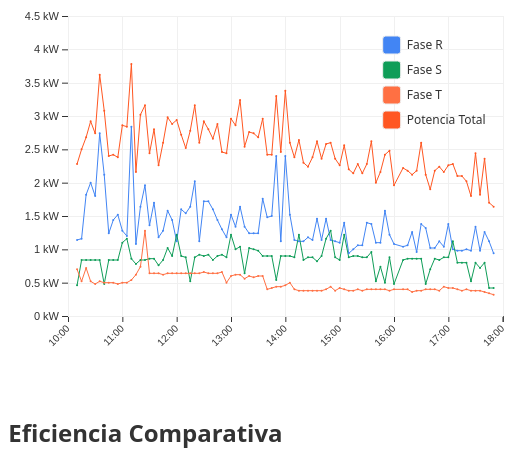
D3 v7 page, settled after 480 driven frames (8 s of simulated time); the page loaded 1 data file(s).


// ── script.js
let autoReloadInterval = null;
const AUTO_RELOAD_INTERVAL = 5 * 60 * 1000; // 5 minutos en milisegundos

document.addEventListener("DOMContentLoaded", function () {
  console.log("DOM cargado - Iniciando aplicación EnergIQ");

  // 1. Configuración inicial
  const menuToggle = document.getElementById("menuToggle");
  const navMenu = document.getElementById("navMenu");
  menuToggle.addEventListener("click", function () {
    navMenu.classList.toggle("active");
  });

  // Variable global para los datos procesados
  let processedData = null;
  let currentDisplayDate = null;

  // 2. Configurar event listener para el selector de fechas
  const dateSelector = document.getElementById("dateSelector");
  if (dateSelector) {
    dateSelector.addEventListener("change", function () {
      if (!processedData) {
        console.error("Datos no disponibles");
        showError("#containerB", "Los datos aún no se han cargado");
        return;
      }
      console.log("Fecha seleccionada:", this.value);
      currentDisplayDate = this.value;
      updateDisplay(this.value, processedData);
    });
  }

  // 3. Carga y procesamiento inicial de datos
  loadAndProcessData();

  function loadAndProcessData() {
    showLoadingMessage("#containerA", "Cargando datos...");
    console.log("Iniciando carga de datos...");

    const timestamp = new Date().getTime(); //Evitamos el cache..
    d3.csv(`data.csv?t=${timestamp}`)
      .then(function (rawData) {
        console.log("Datos CSV cargados. Filas:", rawData.length);

        if (!rawData || rawData.length === 0) {
          throw new Error("El archivo CSV está vacío");
        }

        // Procesar datos
        processedData = processData(rawData);
        if (!processedData) {
          throw new Error("Error al procesar los datos");
        }

        console.log("Datos procesados:", processedData);

        // Mostrar información y actualizar interfaz
        showDiagnosticInfo(rawData, processedData);
        initDateSelector(processedData.uniqueDates);

        // Mostrar datos iniciales
        const lastDate =
          processedData.uniqueDates[processedData.uniqueDates.length - 1];
        currentDisplayDate = lastDate;
        updateDisplay(lastDate, processedData);

        // Ocultar mensaje de carga
        d3.select("#containerA .loading-message").remove();
      })
      .catch(function (error) {
        console.error("Error:", error);
        showError("#containerA", `Error al cargar datos: ${error.message}`);
        d3.select("#containerA .loading-message").remove();
        // Intenta recargar si está en modo automático
        if (document.getElementById("autoReloadToggle").checked) {
          setTimeout(loadAndProcessData, 10000); // Reintenta en 10 segundos
        }
      });
  }

  function processData(rawData) {
    try {
      console.log("Procesando datos...");
      console.log("Columnas disponibles:", Object.keys(rawData[0]));

      // Mapeo de columnas CORREGIDO según lo solicitado
      const columnMap = {
        fecha: "fecha_str",
        hora: "hora_str",
        potenciaTotal: "30.0", // Columna 30 es Potencia Total
        faseR: "27.0", // Columna 27 es Fase R
        faseS: "28.0", // Columna 28 es Fase S
        faseT: "29.0", // Columna 29 es Fase T
      };

      // Verificar que todas las columnas necesarias existen
      const missingColumns = Object.values(columnMap).filter(
        (col) => !rawData[0].hasOwnProperty(col)
      );
      if (missingColumns.length > 0) {
        throw new Error(`Columnas faltantes: ${missingColumns.join(", ")}`);
      }

      // Procesar cada fila
      const processedData = rawData
        .map((row, index) => {
          try {
            const parseValue = (value) => {
              const num = parseFloat(value);
              return isNaN(num) ? 0 : num;
            };

            return {
              fecha: row[columnMap.fecha],
              hora: row[columnMap.hora],
              potenciaTotal: parseValue(row[columnMap.potenciaTotal]),
              faseR: parseValue(row[columnMap.faseR]),
              faseS: parseValue(row[columnMap.faseS]),
              faseT: parseValue(row[columnMap.faseT]),
              raw: row, // Para diagnóstico
            };
          } catch (error) {
            console.error(`Error en fila ${index}:`, error);
            return null;
          }
        })
        .filter((item) => item !== null);

      if (processedData.length === 0) {
        throw new Error("No hay datos válidos");
      }

      // Procesamiento de fechas
      const uniqueDates = [
        ...new Set(processedData.map((item) => item.fecha)),
      ].sort((a, b) => {
        return (
          new Date(a.split("/").reverse().join("-")) -
          new Date(b.split("/").reverse().join("-"))
        );
      });

      // Agrupar datos por fecha
      const dataByDate = {};
      processedData.forEach((item) => {
        if (!dataByDate[item.fecha]) {
          dataByDate[item.fecha] = [];
        }
        dataByDate[item.fecha].push(item);
      });

      console.log("Datos procesados correctamente. Muestra:", {
        fecha: processedData[0].fecha,
        hora: processedData[0].hora,
        potenciaTotal: processedData[0].potenciaTotal,
        faseR: processedData[0].faseR,
        faseS: processedData[0].faseS,
        faseT: processedData[0].faseT,
      });

      return {
        allData: processedData,
        uniqueDates: uniqueDates,
        dataByDate: dataByDate,
        columnMap: columnMap, // Para referencia
      };
    } catch (error) {
      console.error("Error en processData:", error);
      showError("#containerA", `Error al procesar datos: ${error.message}`);
      return null;
    }
  }

  // Función para inicializar selector de fechas
  function initDateSelector(dates) {
    const selector = document.getElementById("dateSelector");
    if (!selector || !dates || dates.length === 0) {
      console.error("No se pudo inicializar el selector de fechas");
      return;
    }

    selector.innerHTML = "";
    dates.forEach((date) => {
      const option = document.createElement("option");
      option.value = date;
      option.textContent = date;
      selector.appendChild(option);
    });

    selector.value = dates[dates.length - 1];
    console.log("Selector inicializado con fecha:", selector.value);
  }

  // Función para actualizar la visualización
  function updateDisplay(selectedDate, data) {
    console.log("Actualizando para fecha:", selectedDate);

    if (!selectedDate || !data?.dataByDate) {
      showError("#containerB", "Datos no disponibles");
      return;
    }

    try {
      const currentData = data.dataByDate[selectedDate];
      if (!currentData || currentData.length === 0) {
        throw new Error(`No hay datos para ${selectedDate}`);
      }

      console.log(`Datos para ${selectedDate}:`, currentData.slice(0, 3));

      // Obtener datos de semana anterior (7 días antes)
      const dateObj = new Date(selectedDate.split("/").reverse().join("-"));
      dateObj.setDate(dateObj.getDate() - 7);
      const prevWeekDate = formatDate(dateObj);
      const prevWeekData = data.dataByDate[prevWeekDate] || [];

      updateMultiLineChart(
        currentData,
        prevWeekData,
        selectedDate,
        prevWeekDate
      );
    } catch (error) {
      console.error("Error en updateDisplay:", error);
      showError("#containerB", error.message);
    }
  }

  // Función para formatear fecha
  function formatDate(date) {
    const day = date.getDate().toString().padStart(2, "0");
    const month = (date.getMonth() + 1).toString().padStart(2, "0");
    const year = date.getFullYear();
    return `${day}/${month}/${year}`;
  }

  // Función para mostrar mensaje de carga
  function showLoadingMessage(container, message) {
    d3.select(container)
      .selectAll(".loading-message")
      .data([message])
      .join("div")
      .attr("class", "loading-message")
      .html(`<i class="fas fa-spinner fa-spin"></i> ${message}`);
  }

  // Función para mostrar información de diagnóstico
  function showDiagnosticInfo(rawData, processedData) {
    // Obtener la última hora del último día
    const lastDate =
      processedData.uniqueDates[processedData.uniqueDates.length - 1];
    const lastDayData = processedData.dataByDate[lastDate];
    const lastTime = lastDayData[lastDayData.length - 1].hora;

    d3
      .select("#containerA")
      .selectAll(".diagnostic-info")
      .data([{ rawData, processedData }])
      .join("div")
      .attr("class", "diagnostic-info").html(`
            <h3>Información de Carga</h3>
            <p><strong>Filas cargadas:</strong> ${rawData.length}</p>
            <p><strong>Rango de fechas:</strong> 
               ${processedData.uniqueDates[0]} a 
               ${
                 processedData.uniqueDates[processedData.uniqueDates.length - 1]
               }</p>
            <p><strong>Actualizado con valores hasta las:</strong> ${lastTime}</p>
            <div class="data-sample">
                <h4>Primeros datos:</h4>
                <pre>${JSON.stringify(
                  {
                    hora: processedData.allData[0].hora,
                    potenciaTotal: processedData.allData[0].potenciaTotal,
                    faseR: processedData.allData[0].faseR,
                    faseS: processedData.allData[0].faseS,
                    faseT: processedData.allData[0].faseT,
                  },
                  null,
                  2
                )}</pre>
            </div>
        `);
  }

  // Función para mostrar errores
  function showError(container, message) {
    d3
      .select(container)
      .selectAll(".error-message")
      .data([message])
      .join("div")
      .attr("class", "error-message").html(`
                <h3><i class="fas fa-exclamation-triangle"></i> Error</h3>
                <p>${message}</p>
            `);
  }

  // Función para actualizar el gráfico con todas las modificaciones solicitadas
  function updateMultiLineChart(
    currentData,
    prevWeekData,
    selectedDate,
    prevWeekDate
  ) {
    console.log("Actualizando gráfico con todas las correcciones finales...");

    // Limpiar el contenedor
    const container = d3.select("#containerB .chart-container");
    container.html("");

    if (!currentData || currentData.length === 0) {
      showError("#containerB .chart-container", "No hay datos para mostrar");
      return;
    }

    // 1. Procesar datos en intervalos de 5 minutos
    const processedCurrentData = process5MinuteIntervals(currentData);
    const processedPrevWeekData = process5MinuteIntervals(prevWeekData);

    // Crear mapa de datos de semana anterior para búsqueda rápida por hora
    const prevWeekDataMap = {};
    processedPrevWeekData.forEach((item) => {
      prevWeekDataMap[item.hora] = item.potenciaTotal;
    });

    console.log("Datos procesados:", processedCurrentData);

    // 2. Determinar rango horario dinámico (hasta última hora + 1)
    const horas = processedCurrentData.map((d) => d.hora);
    const primeraHora = parseInt(horas[0].split(":")[0]);
    let ultimaHora = parseInt(horas[horas.length - 1].split(":")[0]);
    ultimaHora = ultimaHora + 1; // Añadimos 1 hora extra al final

    console.log(
      `Rango horario detectado: ${primeraHora}:00 a ${ultimaHora}:00`
    );

    // 3. Generar marcas horarias dentro del rango extendido
    const horasCompletas = [];
    for (let h = primeraHora; h <= ultimaHora; h++) {
      horasCompletas.push(`${h}:00`);
    }

    // Dimensiones
    const containerWidth = container.node().getBoundingClientRect().width;
    const margin = { top: 30, right: 60, bottom: 70, left: 60 };
    const width = containerWidth - margin.left - margin.right;
    const height = 400 - margin.top - margin.bottom;

    // Crear SVG
    const svg = container
      .append("svg")
      .attr("width", "100%")
      .attr("height", height + margin.top + margin.bottom)
      .append("g")
      .attr("transform", `translate(${margin.left},${margin.top})`);

    // 4. Escala X mejorada con rango extendido
    const x = d3
      .scaleLinear()
      .domain([0, horasCompletas.length - 1])
      .range([0, width]);

    // Escala Y con unidad kW
    const maxValor = d3.max(processedCurrentData, (d) =>
      Math.max(d.potenciaTotal, d.faseS, d.faseR, d.faseT)
    );
    const y = d3
      .scaleLinear()
      .domain([0, maxValor * 1.1])
      .range([height, 0])
      .nice();

    // Eje Y visible con unidad kW
    svg
      .append("g")
      .attr("class", "axis-y")
      .call(d3.axisLeft(y).tickFormat((d) => `${d} kW`));

    // Eje X con marcas horarias y rango extendido
    const xAxis = svg
      .append("g")
      .attr("class", "axis-x")
      .attr("transform", `translate(0,${height})`)
      .call(
        d3
          .axisBottom(x)
          .tickFormat((d) => horasCompletas[d])
          .tickValues(d3.range(horasCompletas.length))
      );

    // Rotar etiquetas del eje X
    xAxis
      .selectAll("text")
      .style("text-anchor", "end")
      .attr("dx", "-.8em")
      .attr("dy", ".15em")
      .attr("transform", "rotate(-45)");

    // Función para calcular posición X exacta
    const getXPosition = (hora) => {
      const [h, m] = hora.split(":");
      const horaBase = horasCompletas.indexOf(`${h}:00`);
      const minutosOffset = parseInt(m) / 60;
      return x(horaBase + minutosOffset);
    };

    // Función para dibujar líneas
    const line = d3
      .line()
      .x((d) => getXPosition(d.hora))
      .y((d) => y(d.value));

    // Series de datos CON ETIQUETAS CORRECTAS según lo solicitado
    const series = [
      {
        name: "Fase R",
        values: processedCurrentData.map((d) => ({
          hora: d.hora,
          value: d.faseR,
        })),
        color: "#4285F4",
      },
      {
        name: "Fase S",
        values: processedCurrentData.map((d) => ({
          hora: d.hora,
          value: d.faseS,
        })),
        color: "#0F9D58",
      },
      {
        name: "Fase T",
        values: processedCurrentData.map((d) => ({
          hora: d.hora,
          value: d.faseT,
        })),
        color: "#FF7043",
      },
      {
        name: "Potencia Total",
        values: processedCurrentData.map((d) => ({
          hora: d.hora,
          value: d.potenciaTotal,
        })),
        color: "#FF5722",
        strokeWidth: 1.2,
      },
    ];

    // Gridlines horizontales
    svg
      .append("g")
      .attr("class", "grid grid-horizontal")
      .call(d3.axisLeft(y).tickSize(-width).tickFormat(""));

    // Gridlines verticales (opcional, puede saturar visualmente)
    svg
      .append("g")
      .attr("class", "grid grid-vertical")
      .attr("transform", `translate(0,${height})`)
      .call(d3.axisBottom(x).tickSize(-height).tickFormat(""));

    // Dibujar líneas
    series.forEach((serie) => {
      svg
        .append("path")
        .datum(serie.values)
        .attr("fill", "none")
        .attr("stroke", serie.color) // Usa el color definido en la serie
        .attr("stroke-width", serie.strokeWidth || 1)
        .attr("class", `line-${serie.name.replace(/\s+/g, "-")}`)
        .attr("d", line);
    });

    // Dibujar puntos (tamaño configurable aquí - 5px)
    const pointSize = 1; // Tamaño un poco mayor para mejor visibilidad
    series.forEach((serie) => {
      svg
        .selectAll(`.point-${serie.name.replace(/\s+/g, "-")}`)
        .data(serie.values)
        .enter()
        .append("circle")
        .attr("class", `point-${serie.name.replace(/\s+/g, "-")}`)
        .attr("cx", (d) => getXPosition(d.hora))
        .attr("cy", (d) => y(d.value))
        .attr("r", pointSize)
        .attr("fill", serie.color); // Usa el mismo color que la línea
    });

    // Leyenda (cuadro flotante de referencia)
    const legend = svg
      .append("g")
      .attr("class", "chart-legend")
      .attr("transform", `translate(${width - 120}, 20)`);

    series.forEach((serie, i) => {
      const legendItem = legend
        .append("g")
        .attr("transform", `translate(0, ${i * 25})`);

      legendItem
        .append("rect")
        .attr("width", 18)
        .attr("height", 18)
        .attr("rx", 3)
        .style("fill", serie.color);

      legendItem
        .append("text")
        .attr("x", 24)
        .attr("y", 9)
        .attr("dy", "0.35em")
        .style("font-size", "12px")
        .text(serie.name);
    });

    // Tooltip mejorado con todos los datos solicitados
    const tooltip = container
      .append("div")
      .attr("class", "chart-tooltip")
      .style("opacity", 0);

    // Eventos para interactividad mejorada
    series.forEach((serie) => {
      svg
        .selectAll(`.point-${serie.name.replace(/\s+/g, "-")}`)
        .on("mouseover", function (event, d) {
          // Aumentar tamaño del punto
          d3.select(this).attr("r", pointSize + 2);

          // Encontrar todos los valores para esta hora
          const horaData = processedCurrentData.find(
            (item) => item.hora === d.hora
          );
          const prevWeekValue = prevWeekDataMap[d.hora] || 0;

          // Posicionar tooltip relativo al punto
          const [xPos, yPos] = d3.pointer(event, svg.node());
          const tooltipX = xPos + margin.left + 10;
          const tooltipY = yPos + margin.top - 80;

          tooltip
            .transition()
            .duration(200)
            .style("opacity", 0.9)
            .style("left", `${tooltipX}px`)
            .style("top", `${tooltipY}px`);

          // Tooltip con formato solicitado
          tooltip.html(`
                        <div class="tooltip-header"><strong>${selectedDate} ${d.hora}</strong></div>
                        <div class="tooltip-row"><span>Fase R:</span> <span>${horaData.faseR.toFixed(
                          2
                        )} kW</span></div>
                        <div class="tooltip-row"><span>Fase S:</span> <span>${horaData.faseS.toFixed(
                          2
                        )} kW</span></div>
                        <div class="tooltip-row"><span>Fase T:</span> <span>${horaData.faseT.toFixed(
                          2
                        )} kW</span></div>
                        <div class="tooltip-row"><span>Potencia Total:</span> <span>${horaData.potenciaTotal.toFixed(
                          2
                        )} kW</span></div>
                        <div class="tooltip-row"><span>Pot. T. Semana Ant:</span> <span>${prevWeekValue.toFixed(
                          2
                        )} kW</span></div>
                    `);
        })
        .on("mouseout", function () {
          // Restaurar tamaño original del punto
          d3.select(this).attr("r", pointSize);
          tooltip.transition().duration(500).style("opacity", 0);
        });
    });
  }

  // Función para procesar datos en intervalos de 5 minutos
  function process5MinuteIntervals(data) {
    // Agrupar por intervalos de 5 minutos
    const groupedData = {};

    data.forEach((item) => {
      const [hours, minutes] = item.hora.split(":");
      const hour = parseInt(hours);
      const minute = Math.floor(parseInt(minutes) / 5) * 5; // Redondear a múltiplo de 5
      const intervalKey = `${hour}:${minute.toString().padStart(2, "0")}`;

      if (!groupedData[intervalKey]) {
        groupedData[intervalKey] = {
          hora: intervalKey,
          potenciaTotal: [],
          faseR: [],
          faseS: [],
          faseT: [],
        };
      }

      groupedData[intervalKey].potenciaTotal.push(item.potenciaTotal);
      groupedData[intervalKey].faseR.push(item.faseR);
      groupedData[intervalKey].faseS.push(item.faseS);
      groupedData[intervalKey].faseT.push(item.faseT);
    });

    // Calcular máximos por intervalo
    return Object.values(groupedData).map((interval) => ({
      hora: interval.hora,
      potenciaTotal: d3.max(interval.potenciaTotal),
      faseR: d3.max(interval.faseR),
      faseS: d3.max(interval.faseS),
      faseT: d3.max(interval.faseT),
    }));
  }

});
document.getElementById('autoReloadToggle').addEventListener('change', function() {
    if(this.checked) {
        // Activar recarga automática
        autoReloadInterval = setInterval(loadAndProcessData, AUTO_RELOAD_INTERVAL);
        console.log("Recarga automática activada");
    } else {
        // Desactivar recarga
        if(autoReloadInterval) {
            clearInterval(autoReloadInterval);
            autoReloadInterval = null;
        }
        console.log("Recarga automática desactivada");
    }
});

// Limpiar intervalo al cerrar la página
window.addEventListener('beforeunload', function() {
    if(autoReloadInterval) {
        clearInterval(autoReloadInterval);
    }
});



### data: data.csv
timestamp1, hora, 1, 2.0, 3.0, 13.0, 14.0, 15.0, 16.0, 26.0, 27.0, 28.0, 29.0, 30.0, 57.0, 58.0, 59.0, 60.0, 61.0, 62.0, 63.0, 64.0, 65.0, 78.0
15/04/2025, 12:14:08, 239.6, 237.7, 238.4, 50.03, 6.38, 4.32, 8.66, 9.08, 1.12, 0.44, 0.42, 1.98, 0.0, 0.0, 1.52, 26.09, 73.25, 14.99, 0.73, 0.43, 0.2, 20923
15/04/2025, 12:14:38, 239.4, 238.3, 238.3, 50.04, 6.52, 4.36, 4.78, 6.24, 1.14, 0.44, 0.5, 2.08, 0.0, 0.0, 1.74, 28.24, 73.85, 40.52, 0.73, 0.44, 0.45, 20923
15/04/2025, 12:15:08, 239.8, 238.5, 238.5, 50.06, 6.54, 4.24, 4.7, 6.18, 1.14, 0.44, 0.48, 2.06, 0.0, 0.0, 1.57, 27.51, 71.71, 39.31, 0.73, 0.44, 0.44, 20923
15/04/2025, 12:15:38, 239.8, 238.6, 238.5, 50.06, 6.46, 4.24, 4.42, 6.02, 1.12, 0.44, 0.46, 2.02, 0.0, 0.0, 1.74, 27.13, 71.61, 42.58, 0.73, 0.44, 0.45, 20923
15/04/2025, 12:16:08, 239.8, 238.6, 238.7, 50.07, 6.54, 4.32, 4.42, 6.04, 1.14, 0.44, 0.46, 2.04, 0.0, 0.0, 1.93, 25.95, 72.07, 42.04, 0.73, 0.44, 0.45, 20923
15/04/2025, 12:16:38, 240.0, 238.8, 238.8, 50.06, 6.5, 4.22, 4.52, 6.1, 1.14, 0.44, 0.48, 2.06, 0.0, 0.0, 1.54, 27.21, 71.62, 44.1, 0.73, 0.44, 0.45, 20923
15/04/2025, 12:17:08, 239.8, 238.8, 238.6, 50.03, 6.5, 4.28, 4.42, 6.02, 1.14, 0.44, 0.46, 2.04, 0.0, 0.0, 1.78, 26.95, 72.05, 42.41, 0.73, 0.44, 0.45, 20923
15/04/2025, 12:17:38, 240.1, 238.3, 238.8, 50.05, 6.56, 4.26, 8.82, 9.32, 1.14, 0.44, 0.44, 2.02, 0.0, 0.0, 1.83, 27.35, 72.82, 14.95, 0.73, 0.44, 0.21, 20923
15/04/2025, 12:18:08, 239.8, 238.2, 238.7, 50.05, 6.54, 4.3, 8.74, 9.3, 1.14, 0.44, 0.42, 2.0, 0.0, 0.0, 1.95, 27.81, 73.28, 16.13, 0.73, 0.44, 0.2, 20923
15/04/2025, 12:18:38, 239.9, 238.2, 238.7, 50.05, 6.6, 4.26, 8.8, 9.34, 1.14, 0.44, 0.44, 2.02, 0.0, 0.0, 1.92, 27.28, 73.11, 16.81, 0.73, 0.44, 0.21, 20923
15/04/2025, 12:19:08, 239.7, 238.7, 238.7, 50.06, 6.5, 4.32, 4.7, 6.1, 1.14, 0.44, 0.48, 2.06, 0.0, 0.0, 1.81, 25.3, 72.69, 39.08, 0.73, 0.44, 0.44, 20923
15/04/2025, 12:19:38, 239.5, 238.9, 238.0, 50.05, 12.6, 6.8, 4.64, 10.1, 1.54, 0.8, 0.48, 2.82, 0.0, 0.0, 1.76, 31.02, 36.79, 36.9, 0.51, 0.5, 0.44, 20923
15/04/2025, 12:20:08, 239.4, 238.4, 238.4, 50.04, 6.42, 4.24, 4.4, 5.94, 1.12, 0.44, 0.46, 2.02, 0.0, 0.0, 1.6, 25.91, 72.08, 40.73, 0.74, 0.44, 0.45, 20923
15/04/2025, 12:20:40, 239.3, 238.4, 238.5, 50.05, 6.42, 4.24, 4.46, 5.98, 1.12, 0.44, 0.48, 2.04, 0.0, 0.0, 1.64, 25.86, 71.77, 42.49, 0.74, 0.44, 0.46, 20923
15/04/2025, 12:21:08, 239.5, 238.5, 238.5, 50.06, 6.38, 4.24, 4.44, 5.92, 1.12, 0.44, 0.48, 2.04, 0.0, 0.0, 1.69, 25.57, 71.82, 43.03, 0.74, 0.44, 0.46, 20923
15/04/2025, 12:21:38, 239.4, 238.5, 238.5, 50.05, 6.32, 4.24, 4.52, 5.94, 1.1, 0.44, 0.5, 2.04, 0.0, 0.0, 1.94, 25.1, 72.01, 42.54, 0.74, 0.44, 0.46, 20923
15/04/2025, 12:22:08, 239.6, 237.9, 238.5, 50.03, 6.42, 4.24, 8.98, 9.34, 1.12, 0.44, 0.48, 2.04, 0.0, 0.0, 1.87, 26.76, 72.04, 15.55, 0.74, 0.44, 0.23, 20923
15/04/2025, 12:22:38, 239.8, 238.1, 238.7, 50.06, 6.5, 4.42, 8.68, 9.16, 1.14, 0.46, 0.42, 2.02, 0.0, 0.0, 1.83, 26.98, 72.77, 15.84, 0.73, 0.45, 0.2, 20923
15/04/2025, 12:23:08, 239.4, 238.1, 238.8, 50.05, 6.4, 6.88, 8.82, 6.92, 1.12, 0.82, 0.44, 2.38, 0.0, 0.0, 1.94, 24.32, 37.23, 16.78, 0.74, 0.5, 0.21, 20923
15/04/2025, 12:23:38, 239.7, 238.7, 238.8, 50.05, 6.78, 4.3, 4.7, 5.98, 1.04, 0.44, 0.5, 1.98, 0.0, 0.0, 1.67, 25.07, 72.39, 39.51, 0.65, 0.44, 0.44, 20923
15/04/2025, 12:24:08, 239.8, 238.6, 238.7, 50.02, 6.72, 4.22, 4.86, 6.04, 1.02, 0.44, 0.52, 1.98, 0.0, 0.0, 1.64, 25.27, 71.21, 41.11, 0.64, 0.44, 0.45, 20923
15/04/2025, 12:24:38, 239.9, 238.8, 238.7, 50.04, 6.54, 4.2, 4.46, 5.74, 1.0, 0.44, 0.48, 1.92, 0.0, 0.0, 1.58, 23.91, 70.8, 42.86, 0.65, 0.44, 0.45, 20923
15/04/2025, 12:25:08, 239.7, 238.8, 238.7, 50.04, 6.68, 4.2, 4.64, 5.96, 1.02, 0.44, 0.5, 1.96, 0.0, 0.0, 1.61, 23.24, 71.2, 45.6, 0.64, 0.44, 0.45, 20923
15/04/2025, 12:25:38, 239.7, 238.8, 238.8, 50.03, 6.48, 4.48, 4.42, 5.74, 1.0, 0.46, 0.46, 1.92, 0.0, 0.0, 1.92, 22.36, 74.16, 42.38, 0.65, 0.44, 0.45, 20923
15/04/2025, 12:26:08, 239.8, 238.9, 238.9, 50.04, 6.48, 4.32, 4.34, 5.66, 1.0, 0.44, 0.46, 1.9, 0.0, 0.0, 1.72, 22.99, 72.57, 41.25, 0.65, 0.44, 0.45, 20923
15/04/2025, 12:26:38, 239.7, 238.5, 239.0, 50.04, 6.48, 6.36, 8.66, 6.74, 1.0, 0.74, 0.38, 2.12, 0.0, 0.0, 1.96, 23.07, 41.36, 16.14, 0.65, 0.5, 0.19, 20923
15/04/2025, 12:27:08, 239.3, 238.6, 238.9, 50.03, 6.5, 9.1, 8.92, 5.2, 1.0, 1.12, 0.44, 2.56, 0.0, 0.0, 1.92, 23.79, 24.98, 17.07, 0.64, 0.52, 0.21, 20923
15/04/2025, 12:27:38, 239.3, 238.4, 238.8, 50.05, 6.5, 6.4, 9.02, 7.0, 1.0, 0.76, 0.46, 2.22, 0.0, 0.0, 1.83, 23.42, 41.74, 19.3, 0.65, 0.5, 0.21, 20923
15/04/2025, 12:28:08, 239.2, 238.4, 238.9, 50.03, 6.44, 6.36, 8.86, 6.78, 0.98, 0.74, 0.44, 2.16, 0.0, 0.0, 1.59, 22.46, 40.89, 17.03, 0.65, 0.5, 0.21, 20923
15/04/2025, 12:28:38, 239.0, 238.8, 238.6, 50.03, 9.14, 6.86, 4.7, 6.5, 1.34, 0.8, 0.5, 2.64, 0.0, 0.0, 1.68, 15.04, 45.93, 39.55, 0.61, 0.49, 0.44, 20923
15/04/2025, 12:29:08, 239.4, 238.9, 238.7, 50.04, 9.12, 4.78, 4.66, 7.34, 1.34, 0.48, 0.48, 2.3, 0.0, 0.0, 1.76, 15.25, 76.04, 39.03, 0.61, 0.43, 0.44, 20923
15/04/2025, 12:29:38, 239.2, 238.8, 238.5, 50.03, 9.34, 4.8, 4.54, 7.58, 1.36, 0.48, 0.48, 2.32, 0.0, 0.0, 1.98, 16.34, 76.17, 44.19, 0.61, 0.43, 0.46, 20923
15/04/2025, 12:30:08, 238.8, 238.6, 238.3, 50.02, 9.18, 4.78, 4.48, 7.36, 1.34, 0.48, 0.48, 2.3, 0.0, 0.0, 1.56, 15.26, 75.51, 43.32, 0.61, 0.43, 0.45, 20923
15/04/2025, 12:30:38, 238.8, 238.6, 238.2, 50.02, 9.16, 4.74, 4.4, 7.36, 1.34, 0.48, 0.46, 2.28, 0.0, 0.0, 1.7, 15.91, 75.13, 42.17, 0.61, 0.43, 0.45, 20923
15/04/2025, 12:31:10, 238.6, 238.6, 238.3, 50.0, 7.08, 7.28, 4.34, 5.66, 0.9, 0.86, 0.46, 2.22, 0.0, 0.0, 1.78, 20.76, 41.02, 41.22, 0.54, 0.5, 0.45, 20923
15/04/2025, 12:31:38, 239.0, 237.9, 238.3, 50.0, 7.22, 5.04, 8.92, 8.12, 0.92, 0.52, 0.46, 1.9, 0.0, 0.0, 1.6, 20.88, 77.71, 16.57, 0.54, 0.44, 0.22, 20923
15/04/2025, 12:32:08, 239.0, 237.9, 238.3, 50.0, 7.22, 4.78, 8.78, 8.12, 0.92, 0.48, 0.42, 1.82, 0.0, 0.0, 1.89, 20.57, 75.67, 16.31, 0.54, 0.44, 0.21, 20923
15/04/2025, 12:32:38, 239.1, 238.1, 238.5, 49.99, 7.22, 4.78, 8.94, 8.24, 0.92, 0.48, 0.44, 1.84, 0.0, 0.0, 1.98, 19.72, 75.71, 18.22, 0.54, 0.44, 0.21, 20923
… [head cut at 6 KiB]